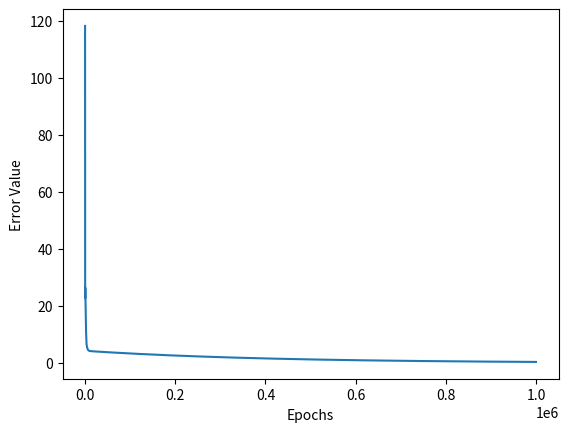

Recreate this plot in Python.
import numpy as numpy
import matplotlib.pyplot as plt
#dataset an array of coordinates, so [(0,2),(3,5)] predicted follows a similar format, but takes x coordinate from dataset and uses model to find predicted y val
#LOSS FUNCTIONS
def MSE(dataset,predicted):
    assert len(dataset) == len(predicted)
    assert type(dataset) == "list"
    assert type(predicted) == "list"
    total=0
    for i in range(len(dataset)):
        total = total + ((dataset[i][1] - predicted[i][2])**2) 
    return total * 1/len(dataset)
def MAE(dataset,predicted):
    assert len(dataset) == len(predicted)
    assert type(dataset) == "list"
    assert type(predicted) == "list"
    total=0
    for i in range(len(dataset)):
        total= total + abs(dataset[i][1] - predicted[i][1])
    return total * 1/len(dataset)
def Huber(dataset,predicted,thresholdValue):
    assert len(dataset) == len(predicted)
    assert type(dataset) == "list"
    assert type(predicted) == "list"
    assert type(thresholdValue) == "float"
    total=0
    for i in range(len(dataset)):
        if abs(dataset[i][1] - predicted[i][1]) <= thresholdValue:
            total=total+ (1/2*((dataset[i][1] - predicted[i][1])**2))
        else:
            total=total + (thresholdValue * abs(dataset[i][1] - predicted[i][1]) - ((1/2)*(thresholdValue**2)))
    return total * 1/len(dataset)
#before constructing activation functions, need to have a node to operate on, and for that i may as well just create the whole network data structure
#idea is that a doubly linked list works well for my needs, with a global array of parameters that are used for the transforms from one node to the rest
#for the meantime, ill handle this in the main
#ACTIVATION FUNCTIONS
#kinda implied i use non-linear activation functions

def sigmoid(weightedValue):
    assert type(weightedValue) == "float"
    return 1/(1+(numpy.e**weightedValue))
def tanh(weightedValue):
    assert type(weightedValue) == "float"
    return ((numpy.e**weightedValue) - (numpy.e**(-weightedValue)))/((numpy.e**weightedValue)+(numpy.e**(-weightedValue)))
#this is somehow not a linear function
def RELU(weightedValue):
    assert type(weightedValue) == "float"
    return max(weightedValue,0)
def leakyRELU(weightedValue):
    assert type(weightedValue) == "float"
    return max(0.1*weightedValue,weightedValue)
def paramRELU(weightedValue,constant):
    assert type(weightedValue) == "float"
    assert type(constant) == "float"
    return max((constant*weightedValue),weightedValue)
def ELU(weightedValue,constant):
    assert type(weightedValue) == "float"
    assert type(constant) == "float"
    if weightedValue < 0:
        return (constant*((numpy.e**weightedValue) - 1))
    elif weightedValue >= 0:
        return weightedValue
def swish(weightedValue):
    assert str(type(weightedValue)) == "float"
    return weightedValue/(1+(numpy.e**(-weightedValue)))
def GELU(weightedValue):
    assert str(type(weightedValue)) == "float"
    # [redacted]
    return 0.5*weightedValue(1+ (((numpy.e**((numpy.sqrt((2/numpy.pi))*weightedValue * 0.044715*(weightedValue ** 3)))-numpy.e**(numpy.sqrt((2/numpy.pi))*weightedValue * 0.044715*(weightedValue ** 3)))/(numpy.e**(numpy.sqrt((2/numpy.pi))*weightedValue * 0.044715*(weightedValue ** 3))+numpy.e**(numpy.sqrt((2/numpy.pi))*weightedValue * 0.044715*(weightedValue ** 3))))))
def SELU(weightedValue,constant1,constant2):
    assert str(type(weightedValue)) == "float"
    assert str(type(constant1)) == "float"
    assert str(type(constant2)) == "float"
    if weightedValue < 0: 
        return constant2 * (constant1*((numpy.e** weightedValue)-1))
    else:
        return constant2 * weightedValue
#let our approximation function be able to model up to a cubic graph. this means our function will look like f(x,a,b,c,d) = ax^3 + bx^2 + cx + d
#given our partial derivatives for each variable excluding x, we can adjust and optimize each of our variables until our error functions either return a model with a feasibly low error value, or an exact match.
#this will be a stochastic algorithm, meaning the order in which our variables are adjusted is completely random.  

def approximationCubicFunctionMSE(observed,epoch):
    assert str(type(observed)) == "<class 'list'>"
    m=len(observed)
    #feature normalization
    # 1,x,x^2,x^3:0,1,2,3
    sum1=0
    sum2=0
    sum3=0
    for i in range(m):
        x=float(observed[i][0])
        sum1 = sum1 + x
        sum2 = sum2 + x**2
        sum3 = sum3 + x**3
    mew1 = (1/m) * sum1
    mew2 = (1/m) * sum2
    mew3 = (1/m) * sum3
    sum1=0
    sum2=0
    sum3=0
    for i in range(m):
        x=float(observed[i][0])
        sum1 = sum1 + ((x - mew1)**2) 
        sum2 = sum2 + (((x)**2 - mew2)**2) 
        sum3 = sum3 + (((x)**3 - mew3)**2)
    sigma1 = numpy.sqrt((1/(m-1)) * sum1)
    sigma2 = numpy.sqrt((1/(m-1)) * sum2)
    sigma3 = numpy.sqrt((1/(m-1)) * sum3)
    om1=[]
    om2=[]
    om3=[]
    for i in range(m):
        x=float(observed[i][0])
        om1.append(((x)-mew1)/sigma1)
        om2.append(((x**2)-mew2)/sigma2)
        om3.append(((x**3)-mew3)/sigma3)
    count=1
    a=0
    b=0
    c=0
    d=0
    sum1=0
    sum2=0
    sum3=0
    sum4=0
    errorList=[]
    #all good up to this mess
    while epoch > count:
        sum1=0
        sum2=0
        sum3=0
        sum4=0   
        sum5=0
        alpha=0.01     
        for i in range(m):
            predicted = a*om3[i] + b*om2[i] + c*om1[i] + d
            error=(predicted - observed[i][1])
            sum1 = sum1 + error
            sum2 = sum2 + error * om1[i]
            sum3 = sum3 + error * om2[i]
            sum4 = sum4 + error * om3[i]
            sum5= sum5 + abs(error)
        errorList.append(float(sum5))
        PDd = 1/m * sum1
        PDc = 1/m * sum2 
        PDb = 1/m * sum3
        PDa = 1/m * sum4
        a=a-(alpha * PDa)
        b=b-(alpha * PDb)
        c=c-(alpha * PDc)
        d=d-(alpha * PDd)
        count=count+1
    sum6=0
    for i in range(m):
        predicted = a*om3[i] + b*om2[i] + c*om1[i] + d
        error = (predicted - observed[i][1])        
        sum6 = sum6 + abs(error)
    errorList.append(float(sum6))
    return [a,b,c,d,mew1,mew2,mew3,sigma1,sigma2,sigma3,errorList]
array = [[0,1],[0.5,-4.875],[2.5,-43.375],[5,-69]]
parameters=approximationCubicFunctionMSE(array,1000000)
errorList=parameters[10]
print("model parameters for NORMALIZED features: f(x) = ",str(parameters[0]),"x_norm^3 + ",parameters[1],"x_norm^2 + ",parameters[2],"x_norm + ",parameters[3])
sum=0
for i in range(len(array)):
    x = float(array[i][0])
    normalizedX = (x - parameters[4])/parameters[7]
    normalizedX2 = (x**2 - parameters[5])/parameters[8]
    normalizedX3 = (x**3 - parameters[6])/parameters[9]
    prediction = (parameters[0] * normalizedX3) + (parameters[1] * normalizedX2) + (parameters[2] * normalizedX) + parameters[3]
    sum = sum + abs(prediction - array[i][1])
print("the model was off by ",sum," units")
plt.plot(errorList)
plt.xlabel('Epochs')
plt.ylabel('Error Value')
plt.show()